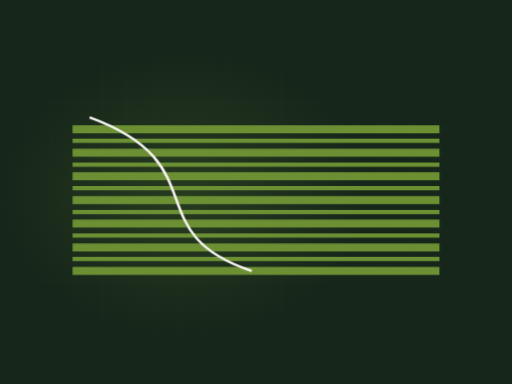
t = 0.00 s
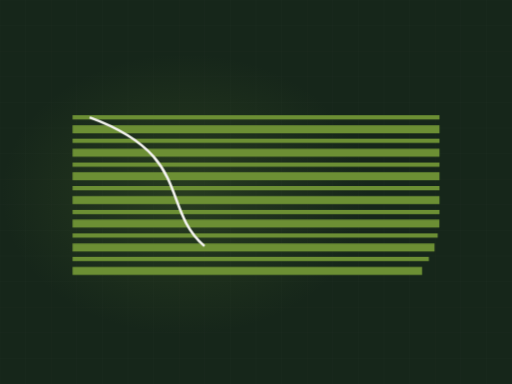
t = 2.78 s
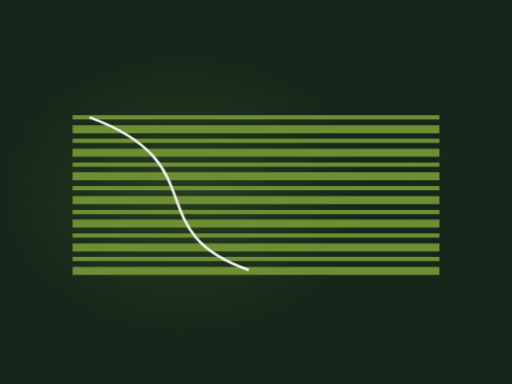
t = 3.31 s
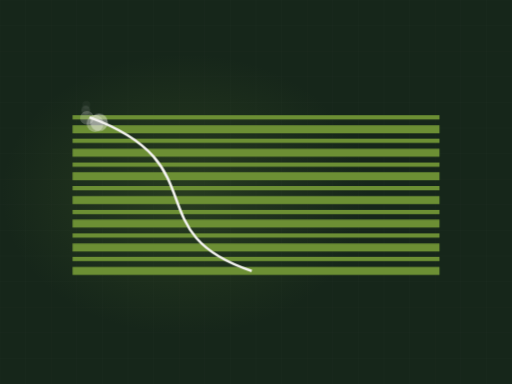
t = 5.00 s
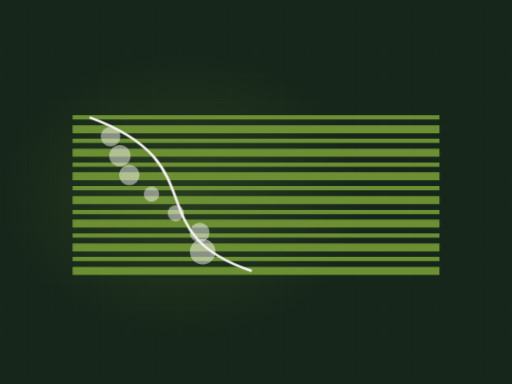
t = 6.50 s
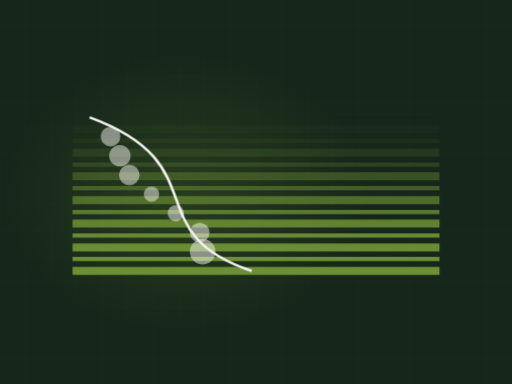
t = 8.36 s

The animated SVG that drew these frames (rendered in a browser with its animation timeline set to each time). Animation: 2 CSS @keyframes rules; frames cover the first 8.36 s, repeats indefinitely.

<svg xmlns="http://www.w3.org/2000/svg" viewBox="0 0 1200 900" width="1200" height="900" role="img" aria-label="Landscaped lawn, stripes"><defs><radialGradient id="glow"><stop offset="0%" stop-color="#6c8f34" stop-opacity=".20"/><stop offset="100%" stop-color="#6c8f34" stop-opacity="0"/></radialGradient></defs><style>.dw{stroke-dasharray:100;stroke-dashoffset:100;animation:dw 8.86s ease-in-out infinite}@keyframes dw{0%{stroke-dashoffset:100}24%{stroke-dashoffset:0}84%{stroke-dashoffset:0;opacity:1}95%{stroke-dashoffset:0;opacity:0}100%{stroke-dashoffset:100;opacity:0}}.bush,.paver{opacity:0;animation:bs 8.86s ease-in-out infinite}@keyframes bs{0%,26%{opacity:0;transform:scale(.45)}42%{opacity:.5;transform:scale(1)}84%{opacity:.5}95%,100%{opacity:0}}@media (prefers-reduced-motion: reduce){*{animation:none!important}.dw{stroke-dashoffset:0!important}[class]{opacity:1!important}}/*rest-state*/.dw{stroke-dashoffset:0;opacity:1}</style><rect width="1200" height="900" fill="#16261a"/><line x1="0" y1="0" x2="0" y2="900" stroke="#f4f3f0" stroke-width="1" opacity=".028"/><line x1="60" y1="0" x2="60" y2="900" stroke="#f4f3f0" stroke-width="1" opacity=".028"/><line x1="120" y1="0" x2="120" y2="900" stroke="#f4f3f0" stroke-width="1" opacity=".028"/><line x1="180" y1="0" x2="180" y2="900" stroke="#f4f3f0" stroke-width="1" opacity=".028"/><line x1="240" y1="0" x2="240" y2="900" stroke="#f4f3f0" stroke-width="1" opacity=".028"/><line x1="300" y1="0" x2="300" y2="900" stroke="#f4f3f0" stroke-width="1" opacity=".028"/><line x1="360" y1="0" x2="360" y2="900" stroke="#f4f3f0" stroke-width="1" opacity=".028"/><line x1="420" y1="0" x2="420" y2="900" stroke="#f4f3f0" stroke-width="1" opacity=".028"/><line x1="480" y1="0" x2="480" y2="900" stroke="#f4f3f0" stroke-width="1" opacity=".028"/><line x1="540" y1="0" x2="540" y2="900" stroke="#f4f3f0" stroke-width="1" opacity=".028"/><line x1="600" y1="0" x2="600" y2="900" stroke="#f4f3f0" stroke-width="1" opacity=".028"/><line x1="660" y1="0" x2="660" y2="900" stroke="#f4f3f0" stroke-width="1" opacity=".028"/><line x1="720" y1="0" x2="720" y2="900" stroke="#f4f3f0" stroke-width="1" opacity=".028"/><line x1="780" y1="0" x2="780" y2="900" stroke="#f4f3f0" stroke-width="1" opacity=".028"/><line x1="840" y1="0" x2="840" y2="900" stroke="#f4f3f0" stroke-width="1" opacity=".028"/><line x1="900" y1="0" x2="900" y2="900" stroke="#f4f3f0" stroke-width="1" opacity=".028"/><line x1="960" y1="0" x2="960" y2="900" stroke="#f4f3f0" stroke-width="1" opacity=".028"/><line x1="1020" y1="0" x2="1020" y2="900" stroke="#f4f3f0" stroke-width="1" opacity=".028"/><line x1="1080" y1="0" x2="1080" y2="900" stroke="#f4f3f0" stroke-width="1" opacity=".028"/><line x1="1140" y1="0" x2="1140" y2="900" stroke="#f4f3f0" stroke-width="1" opacity=".028"/><line x1="1200" y1="0" x2="1200" y2="900" stroke="#f4f3f0" stroke-width="1" opacity=".028"/><line x1="0" y1="0" x2="1200" y2="0" stroke="#f4f3f0" stroke-width="1" opacity=".028"/><line x1="0" y1="60" x2="1200" y2="60" stroke="#f4f3f0" stroke-width="1" opacity=".028"/><line x1="0" y1="120" x2="1200" y2="120" stroke="#f4f3f0" stroke-width="1" opacity=".028"/><line x1="0" y1="180" x2="1200" y2="180" stroke="#f4f3f0" stroke-width="1" opacity=".028"/><line x1="0" y1="240" x2="1200" y2="240" stroke="#f4f3f0" stroke-width="1" opacity=".028"/><line x1="0" y1="300" x2="1200" y2="300" stroke="#f4f3f0" stroke-width="1" opacity=".028"/><line x1="0" y1="360" x2="1200" y2="360" stroke="#f4f3f0" stroke-width="1" opacity=".028"/><line x1="0" y1="420" x2="1200" y2="420" stroke="#f4f3f0" stroke-width="1" opacity=".028"/><line x1="0" y1="480" x2="1200" y2="480" stroke="#f4f3f0" stroke-width="1" opacity=".028"/><line x1="0" y1="540" x2="1200" y2="540" stroke="#f4f3f0" stroke-width="1" opacity=".028"/><line x1="0" y1="600" x2="1200" y2="600" stroke="#f4f3f0" stroke-width="1" opacity=".028"/><line x1="0" y1="660" x2="1200" y2="660" stroke="#f4f3f0" stroke-width="1" opacity=".028"/><line x1="0" y1="720" x2="1200" y2="720" stroke="#f4f3f0" stroke-width="1" opacity=".028"/><line x1="0" y1="780" x2="1200" y2="780" stroke="#f4f3f0" stroke-width="1" opacity=".028"/><line x1="0" y1="840" x2="1200" y2="840" stroke="#f4f3f0" stroke-width="1" opacity=".028"/><line x1="0" y1="900" x2="1200" y2="900" stroke="#f4f3f0" stroke-width="1" opacity=".028"/><ellipse cx="432" cy="455" rx="430" ry="330" fill="url(#glow)"/><path class="dw" d="M170,275 L1030,275" pathLength="100" stroke="#6c8f34" stroke-width="10" fill="none" opacity="0.58" style="animation-delay:0.00s"/><path class="dw" d="M170,303 L1030,303" pathLength="100" stroke="#6c8f34" stroke-width="19" fill="none" opacity="0.3" style="animation-delay:0.08s"/><path class="dw" d="M170,330 L1030,330" pathLength="100" stroke="#6c8f34" stroke-width="10" fill="none" opacity="0.58" style="animation-delay:0.15s"/><path class="dw" d="M170,358 L1030,358" pathLength="100" stroke="#6c8f34" stroke-width="19" fill="none" opacity="0.3" style="animation-delay:0.23s"/><path class="dw" d="M170,386 L1030,386" pathLength="100" stroke="#6c8f34" stroke-width="10" fill="none" opacity="0.58" style="animation-delay:0.30s"/><path class="dw" d="M170,413 L1030,413" pathLength="100" stroke="#6c8f34" stroke-width="19" fill="none" opacity="0.3" style="animation-delay:0.38s"/><path class="dw" d="M170,441 L1030,441" pathLength="100" stroke="#6c8f34" stroke-width="10" fill="none" opacity="0.58" style="animation-delay:0.45s"/><path class="dw" d="M170,469 L1030,469" pathLength="100" stroke="#6c8f34" stroke-width="19" fill="none" opacity="0.3" style="animation-delay:0.53s"/><path class="dw" d="M170,497 L1030,497" pathLength="100" stroke="#6c8f34" stroke-width="10" fill="none" opacity="0.58" style="animation-delay:0.60s"/><path class="dw" d="M170,524 L1030,524" pathLength="100" stroke="#6c8f34" stroke-width="19" fill="none" opacity="0.3" style="animation-delay:0.68s"/><path class="dw" d="M170,552 L1030,552" pathLength="100" stroke="#6c8f34" stroke-width="10" fill="none" opacity="0.58" style="animation-delay:0.76s"/><path class="dw" d="M170,580 L1030,580" pathLength="100" stroke="#6c8f34" stroke-width="19" fill="none" opacity="0.3" style="animation-delay:0.83s"/><path class="dw" d="M170,607 L1030,607" pathLength="100" stroke="#6c8f34" stroke-width="10" fill="none" opacity="0.58" style="animation-delay:0.91s"/><path class="dw" d="M170,635 L1030,635" pathLength="100" stroke="#6c8f34" stroke-width="19" fill="none" opacity="0.3" style="animation-delay:0.98s"/><path class="dw" d="M210,275 C510,385 320,545 590,635" pathLength="100" stroke="#f4f3f0" stroke-width="6" fill="none" opacity=".75" style="animation-delay:1.36s"/><circle class="bush" cx="259" cy="320" r="23" fill="#f4f3f0" opacity=".5" style="animation-delay:1.70s"/><circle class="bush" cx="281" cy="365" r="25" fill="#f4f3f0" opacity=".5" style="animation-delay:1.88s"/><circle class="bush" cx="303" cy="410" r="24" fill="#f4f3f0" opacity=".5" style="animation-delay:2.06s"/><circle class="bush" cx="355" cy="455" r="18" fill="#f4f3f0" opacity=".5" style="animation-delay:2.24s"/><circle class="bush" cx="412" cy="500" r="19" fill="#f4f3f0" opacity=".5" style="animation-delay:2.42s"/><circle class="bush" cx="468" cy="545" r="23" fill="#f4f3f0" opacity=".5" style="animation-delay:2.60s"/><circle class="bush" cx="475" cy="590" r="30" fill="#f4f3f0" opacity=".5" style="animation-delay:2.78s"/></svg>
